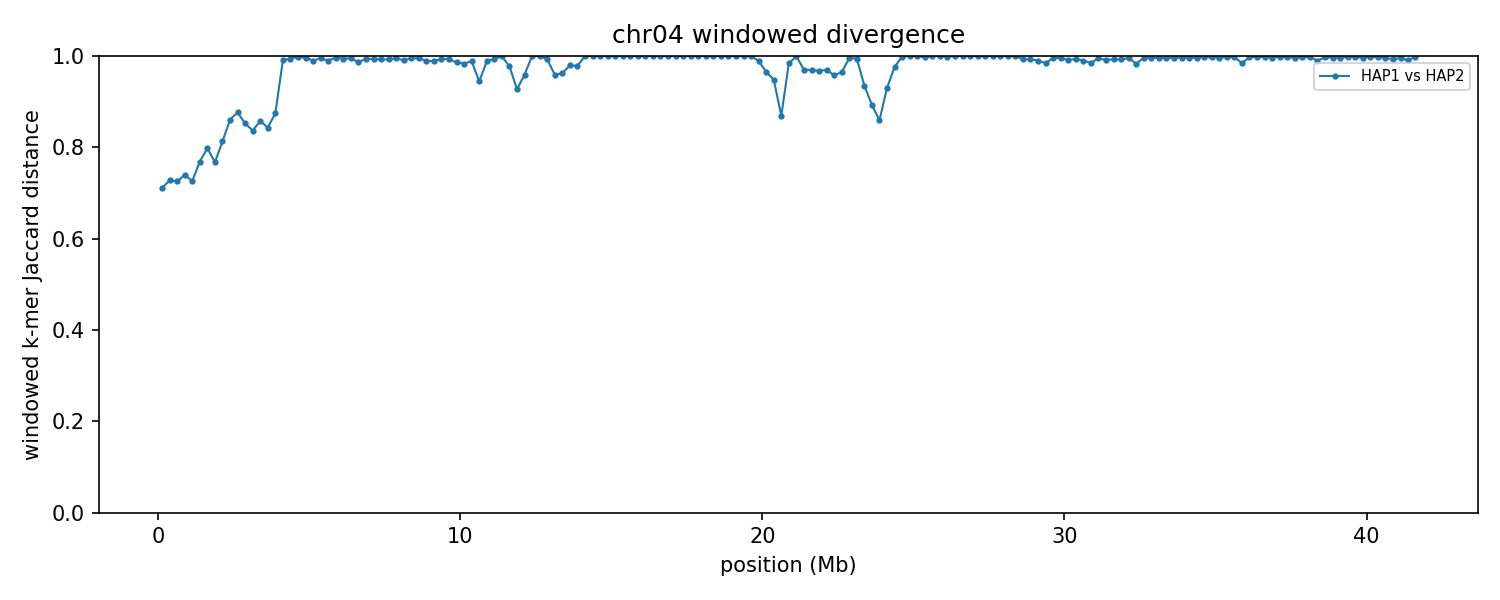

The data file committed next to this chart (first rows):
group	win_start	win_end	unit_a	unit_b	hap_a	hap_b	chrom_a	chrom_b	kmers_a	kmers_b	shared	union	jaccard_distance
chr04	1	250000	HAP1_chr04	HAP2_chr04	HAP1	HAP2	4	4	240373	238963	107496	371840	0.7109
chr04	250001	500000	HAP1_chr04	HAP2_chr04	HAP1	HAP2	4	4	242725	236727	102646	376806	0.7276
chr04	500001	750000	HAP1_chr04	HAP2_chr04	HAP1	HAP2	4	4	247118	247134	106543	387709	0.7252
chr04	750001	1000000	HAP1_chr04	HAP2_chr04	HAP1	HAP2	4	4	239194	240146	99097	380243	0.7394
chr04	1000001	1250000	HAP1_chr04	HAP2_chr04	HAP1	HAP2	4	4	246059	244890	105538	385411	0.7262
chr04	1250001	1500000	HAP1_chr04	HAP2_chr04	HAP1	HAP2	4	4	245803	246096	92383	399516	0.7688
chr04	1500001	1750000	HAP1_chr04	HAP2_chr04	HAP1	HAP2	4	4	244961	242914	81987	405888	0.798
chr04	1750001	2000000	HAP1_chr04	HAP2_chr04	HAP1	HAP2	4	4	246279	248045	93345	400979	0.7672
chr04	2000001	2250000	HAP1_chr04	HAP2_chr04	HAP1	HAP2	4	4	245385	246385	77551	414219	0.8128
chr04	2250001	2500000	HAP1_chr04	HAP2_chr04	HAP1	HAP2	4	4	245945	244387	60022	430310	0.8605
chr04	2500001	2750000	HAP1_chr04	HAP2_chr04	HAP1	HAP2	4	4	246614	245131	54027	437718	0.8766
chr04	2750001	3000000	HAP1_chr04	HAP2_chr04	HAP1	HAP2	4	4	235175	246449	62020	419604	0.8522
chr04	3000001	3250000	HAP1_chr04	HAP2_chr04	HAP1	HAP2	4	4	232987	235275	65690	402572	0.8368
chr04	3250001	3500000	HAP1_chr04	HAP2_chr04	HAP1	HAP2	4	4	245191	231124	59486	416829	0.8573
chr04	3500001	3750000	HAP1_chr04	HAP2_chr04	HAP1	HAP2	4	4	246091	247693	66896	426888	0.8433
chr04	3750001	4000000	HAP1_chr04	HAP2_chr04	HAP1	HAP2	4	4	241522	245640	54300	432862	0.8746
chr04	4000001	4250000	HAP1_chr04	HAP2_chr04	HAP1	HAP2	4	4	226640	212527	4079	435088	0.9906
chr04	4250001	4500000	HAP1_chr04	HAP2_chr04	HAP1	HAP2	4	4	242353	227499	2602	467250	0.9944
chr04	4500001	4750000	HAP1_chr04	HAP2_chr04	HAP1	HAP2	4	4	239705	228794	997	467502	0.9979
chr04	4750001	5000000	HAP1_chr04	HAP2_chr04	HAP1	HAP2	4	4	244509	243407	1849	486067	0.9962
chr04	5000001	5250000	HAP1_chr04	HAP2_chr04	HAP1	HAP2	4	4	240965	236968	4702	473231	0.9901
chr04	5250001	5500000	HAP1_chr04	HAP2_chr04	HAP1	HAP2	4	4	243159	240566	2561	481164	0.9947
chr04	5500001	5750000	HAP1_chr04	HAP2_chr04	HAP1	HAP2	4	4	238871	236170	4638	470403	0.9901
chr04	5750001	6000000	HAP1_chr04	HAP2_chr04	HAP1	HAP2	4	4	230119	240416	1805	468730	0.9961
chr04	6000001	6250000	HAP1_chr04	HAP2_chr04	HAP1	HAP2	4	4	243508	227825	2659	468674	0.9943
chr04	6250001	6500000	HAP1_chr04	HAP2_chr04	HAP1	HAP2	4	4	241875	242745	2526	482094	0.9948
chr04	6500001	6750000	HAP1_chr04	HAP2_chr04	HAP1	HAP2	4	4	243012	240514	6431	477095	0.9865
chr04	6750001	7000000	HAP1_chr04	HAP2_chr04	HAP1	HAP2	4	4	228977	239308	2788	465497	0.994
chr04	7000001	7250000	HAP1_chr04	HAP2_chr04	HAP1	HAP2	4	4	220892	242359	2929	460322	0.9936
chr04	7250001	7500000	HAP1_chr04	HAP2_chr04	HAP1	HAP2	4	4	228204	206316	3287	431233	0.9924
chr04	7500001	7750000	HAP1_chr04	HAP2_chr04	HAP1	HAP2	4	4	237647	232021	3419	466249	0.9927
chr04	7750001	8000000	HAP1_chr04	HAP2_chr04	HAP1	HAP2	4	4	239462	216197	2229	453430	0.9951
chr04	8000001	8250000	HAP1_chr04	HAP2_chr04	HAP1	HAP2	4	4	227336	246217	4501	469052	0.9904
chr04	8250001	8500000	HAP1_chr04	HAP2_chr04	HAP1	HAP2	4	4	244636	242015	2588	484063	0.9947
chr04	8500001	8750000	HAP1_chr04	HAP2_chr04	HAP1	HAP2	4	4	236222	239821	2291	473752	0.9952
chr04	8750001	9000000	HAP1_chr04	HAP2_chr04	HAP1	HAP2	4	4	221399	227558	4656	444301	0.9895
chr04	9000001	9250000	HAP1_chr04	HAP2_chr04	HAP1	HAP2	4	4	243225	239561	5465	477321	0.9886
chr04	9250001	9500000	HAP1_chr04	HAP2_chr04	HAP1	HAP2	4	4	240223	188952	2540	426635	0.994
chr04	9500001	9750000	HAP1_chr04	HAP2_chr04	HAP1	HAP2	4	4	243102	244938	3531	484509	0.9927
chr04	9750001	10000000	HAP1_chr04	HAP2_chr04	HAP1	HAP2	4	4	243987	243415	6810	480592	0.9858
chr04	10000001	10250000	HAP1_chr04	HAP2_chr04	HAP1	HAP2	4	4	241822	241672	7888	475606	0.9834
chr04	10250001	10500000	HAP1_chr04	HAP2_chr04	HAP1	HAP2	4	4	164080	243290	4553	402817	0.9887
chr04	10500001	10750000	HAP1_chr04	HAP2_chr04	HAP1	HAP2	4	4	170236	241079	21699	389616	0.9443
chr04	10750001	11000000	HAP1_chr04	HAP2_chr04	HAP1	HAP2	4	4	226573	162114	4553	384134	0.9881
chr04	11000001	11250000	HAP1_chr04	HAP2_chr04	HAP1	HAP2	4	4	122178	139433	1640	259971	0.9937
chr04	11250001	11500000	HAP1_chr04	HAP2_chr04	HAP1	HAP2	4	4	46387	205508	274	251621	0.9989
chr04	11500001	11750000	HAP1_chr04	HAP2_chr04	HAP1	HAP2	4	4	14819	133090	3224	144685	0.9777
chr04	11750001	12000000	HAP1_chr04	HAP2_chr04	HAP1	HAP2	4	4	12249	43961	3817	52393	0.9271
chr04	12000001	12250000	HAP1_chr04	HAP2_chr04	HAP1	HAP2	4	4	19697	13580	1303	31974	0.9592
chr04	12250001	12500000	HAP1_chr04	HAP2_chr04	HAP1	HAP2	4	4	17700	13941	4	31637	0.9999
chr04	12500001	12750000	HAP1_chr04	HAP2_chr04	HAP1	HAP2	4	4	14604	10753	7	25350	0.9997
chr04	12750001	13000000	HAP1_chr04	HAP2_chr04	HAP1	HAP2	4	4	18248	8462	184	26526	0.9931
chr04	13000001	13250000	HAP1_chr04	HAP2_chr04	HAP1	HAP2	4	4	8882	11195	790	19287	0.959
chr04	13250001	13500000	HAP1_chr04	HAP2_chr04	HAP1	HAP2	4	4	7392	15925	847	22470	0.9623
chr04	13500001	13750000	HAP1_chr04	HAP2_chr04	HAP1	HAP2	4	4	5914	30642	740	35816	0.9793
chr04	13750001	14000000	HAP1_chr04	HAP2_chr04	HAP1	HAP2	4	4	7041	27241	733	33549	0.9782
chr04	14000001	14250000	HAP1_chr04	HAP2_chr04	HAP1	HAP2	4	4	10745	20213	3	30955	0.9999
chr04	14250001	14500000	HAP1_chr04	HAP2_chr04	HAP1	HAP2	4	4	8479	11161	3	19637	0.9998
chr04	14500001	14750000	HAP1_chr04	HAP2_chr04	HAP1	HAP2	4	4	11043	8300	3	19340	0.9998
chr04	14750001	15000000	HAP1_chr04	HAP2_chr04	HAP1	HAP2	4	4	10140	5726	1	15865	0.9999
... 107 more rows
